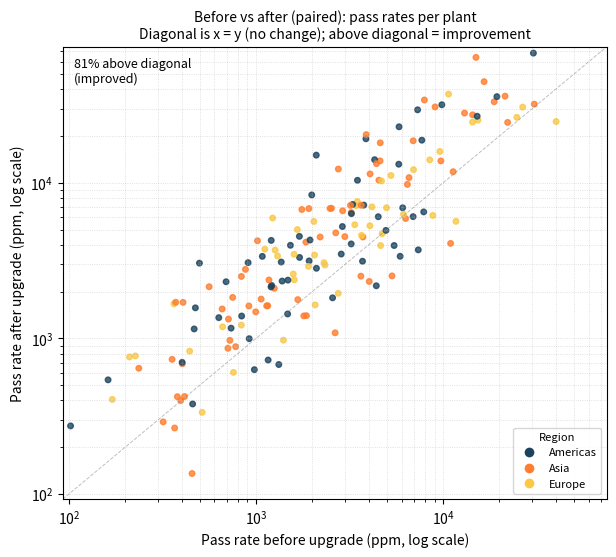

Reproduce this figure in Python. (Note: this script raises an exception after producing the figure.)
import numpy as np
import pandas as pd
import matplotlib.pyplot as plt
from pathlib import Path
from matplotlib.lines import Line2D

rng = np.random.default_rng(777)

# Color palette
COLORS = ["#1B435E", "#FF7D2D", "#FAC846", "#A0C382", "#5F9B8C"]  # Dark Blue, Crusta, Bright Sun, Olivine, Patina

# -----------------------------
# New story dataset (paired): factory pass rate before vs after automation upgrade
# Story: most plants increase pass rates after upgrading inspection + process control,
# but a minority get worse (bad rollout / changeover issues).
# Use log scales because pass rates span orders of magnitude.
# -----------------------------
n = 180
factories = [f"Plant {i:03d}" for i in range(1, n+1)]
region = rng.choice(["Americas", "Europe", "Asia"], size=n, p=[0.30, 0.25, 0.45])

employees = rng.integers(120, 2200, size=n)
automation_level = np.clip(rng.normal(0.55, 0.22, size=n), 0.05, 0.98)  # 0..1

# Defects before (ppm): wide spread
log10_before = rng.normal(loc=2.6, scale=0.55, size=n)  # ~400 ppm median-ish
defects_before = 10 ** log10_before
defects_before = np.clip(defects_before, 8, 25000)

# Improvement factor depends on automation_level (higher automation -> more reduction)
base_log10_factor = -0.35 - 0.55*(automation_level - 0.5) + rng.normal(0, 0.18, size=n)

# Inject rollout failures (~12%) that get worse after the upgrade
fail_idx = rng.choice(n, size=int(0.12*n), replace=False)
base_log10_factor[fail_idx] = rng.normal(loc=0.12, scale=0.16, size=fail_idx.size)

factor = 10 ** base_log10_factor

# Mild regression-to-the-mean: extremely clean plants improve less
factor = factor * (1 + (1200/defects_before))**0.10

defects_after = defects_before * factor
defects_after = defects_after * (10 ** rng.normal(0, 0.04, size=n))  # measurement noise
defects_after = np.clip(defects_after, 4, 30000)

# Convert defect rates to pass rates: use "parts per million passing"
# To get a wide range for log scale, we'll use: pass_rate = 1,000,000 / (defects + 1)
# This gives us values that span orders of magnitude (similar to how defects work)
# Higher pass_rate = better (more parts passing per defect)
PPM_MAX = 1_000_000
pass_rate_before = PPM_MAX / (defects_before + 1)
pass_rate_after = PPM_MAX / (defects_after + 1)

df = pd.DataFrame({
    "factory": factories,
    "region": region,
    "employees": employees,
    "automation_level": np.round(automation_level, 3),
    "pass_rate_before": np.round(pass_rate_before, 1),
    "pass_rate_after": np.round(pass_rate_after, 1),
})
df["improvement_ratio_after_over_before"] = np.round(df["pass_rate_after"] / df["pass_rate_before"], 3)
df["improved"] = df["pass_rate_after"] > df["pass_rate_before"]

# -----------------------------
# Plot: paired scatter with x=y diagonal (log-log)
# -----------------------------
x = df["pass_rate_before"].to_numpy()
y = df["pass_rate_after"].to_numpy()

# Set limits - use the same range for both axes so diagonal line aligns properly
xmin_data = x.min()
xmax_data = x.max()
ymin_data = y.min()
ymax_data = y.max()

# Use the union of both ranges with padding
all_min = min(xmin_data, ymin_data)
all_max = max(xmax_data, ymax_data)

# Add padding on log scale (multiply/divide by a factor)
xmin = all_min / 1.1
xmax = all_max * 1.1
# Set both axes to same limits
ymin = xmin
ymax = xmax

fig = plt.figure(figsize=(6.8, 5.8), dpi=220)
ax = fig.add_axes([0.14, 0.14, 0.80, 0.78])

# Set log scale and limits FIRST - both axes use same limits
ax.set_xscale("log")
ax.set_yscale("log")
ax.set_xlim(xmin, xmax)
ax.set_ylim(ymin, ymax)

# Color by region using custom palette
reg_cat = pd.Categorical(df["region"])
codes = reg_cat.codes
scatter_colors = [COLORS[i % len(COLORS)] for i in codes]
sc = ax.scatter(x, y, s=16, alpha=0.80, c=scatter_colors)

# Diagonal x=y line - since both axes have same limits, diagonal spans full range
diag = np.logspace(np.log10(xmin), np.log10(xmax), 240)
ax.plot(diag, diag, linewidth=0.7, color='gray', alpha=0.5, linestyle='--')

ax.set_xlabel("Pass rate before upgrade (ppm, log scale)")
ax.set_ylabel("Pass rate after upgrade (ppm, log scale)")
ax.set_title(
    "Before vs after (paired): pass rates per plant\n"
    "Diagonal is x = y (no change); above diagonal = improvement",
    fontsize=10
)
ax.grid(True, which="both", linestyle=":", linewidth=0.6, alpha=0.5)

improved_pct = 100 * df["improved"].mean()
# Position text in upper left area
ax.text(xmin*1.15, ymax/1.7, f"{improved_pct:.0f}% above diagonal\n(improved)", fontsize=9)

# Legend that matches the scatter colors
handles, labels = [], []
for i, name in enumerate(reg_cat.categories):
    handles.append(Line2D([0], [0], marker="o", linestyle="",
                          markerfacecolor=COLORS[i % len(COLORS)], markeredgecolor="none",
                          markersize=7))
    labels.append(name)

ax.legend(handles, labels, title="Region", frameon=True, fontsize=8, title_fontsize=8, loc="lower right")

# Save plot
output_path = Path("../images/figure_10.png")
output_path.parent.mkdir(parents=True, exist_ok=True)
fig.savefig(output_path, facecolor="white", dpi=220)
print(f"Figure 10 saved to {output_path.absolute()}")

plt.close(fig)
